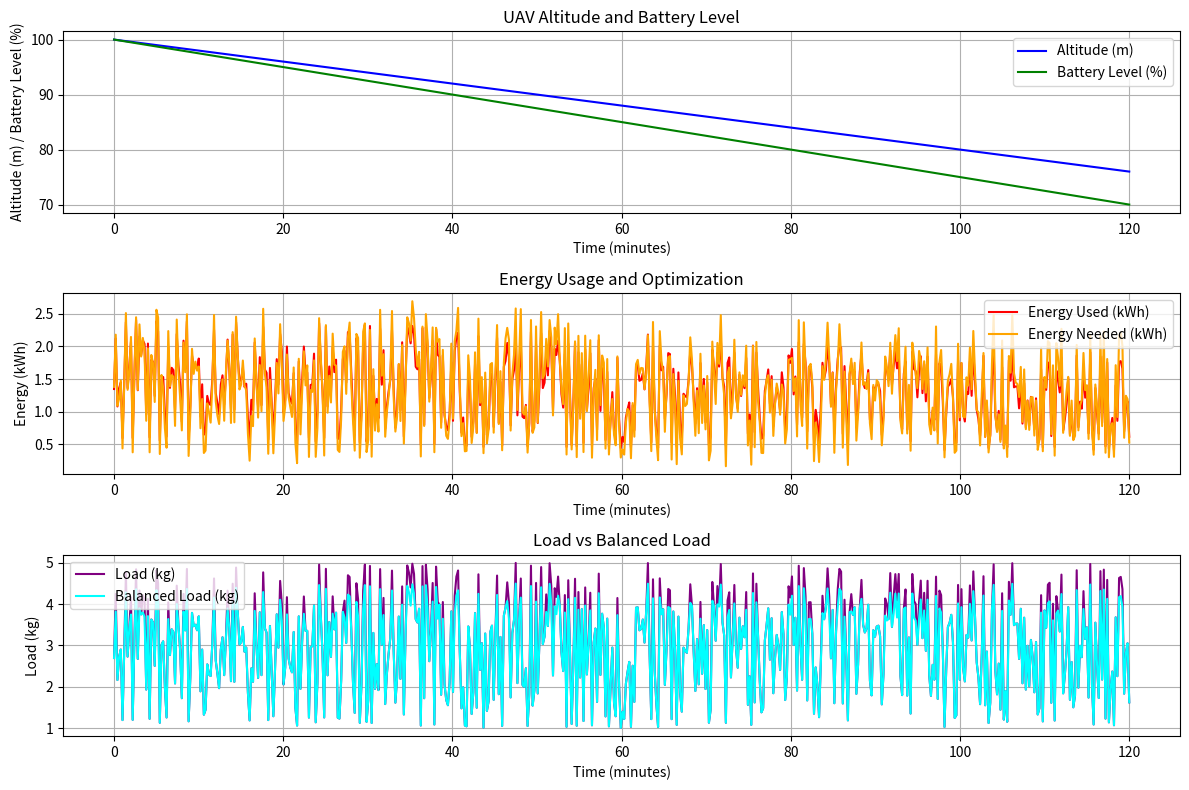

Generate this figure with matplotlib:
import numpy as np
import matplotlib.pyplot as plt

# Simulate real-time data for energy optimization and load balancing
time = np.linspace(0, 120, 600)  # Flight time (0 to 120 minutes)
altitude = 100 - (time * 0.2)  # Simulated altitude (drops over time)
battery_level = 100 - (time * 0.25)  # Simulated battery consumption (drops over time)
load = np.random.uniform(1, 5, len(time))  # Simulated load (in kg)
wind_speed = np.random.uniform(5, 15, len(time))  # Simulated wind speed (affects energy)
solar_energy = np.sin(time / 10) * 10 + 30  # Simulated solar energy contribution
energy_used = 0.5 * (altitude * load) / 100  # Simplified energy usage model

# Energy optimization and load balancing model
def energy_optimization(altitude, battery_level, load, energy_used, wind_speed, solar_energy):
    # Simulate energy consumption with factors like load, wind speed, and solar energy
    energy_needed = energy_used + (load * wind_speed / 100) - (solar_energy / 100)
    
    # Check if battery is enough
    energy_status = "Battery Sufficient" if np.all(battery_level >= energy_needed) else "Battery Low"
    
    # Simulate load balancing: if load is too high, reduce it
    load_balanced = np.where(load > 4, load * 0.9, load)  # Reduce load by 10% if above 4 kg
    
    return energy_needed, energy_status, load_balanced

# Function to visualize energy optimization and load balancing
def plot_energy_optimization(altitude, battery_level, energy_used, energy_needed, load, load_balanced):
    plt.figure(figsize=(12, 8))

    # Plot altitude vs battery level
    plt.subplot(3, 1, 1)
    plt.plot(time, altitude, label="Altitude (m)", color='blue')
    plt.plot(time, battery_level, label="Battery Level (%)", color='green')
    plt.title("UAV Altitude and Battery Level")
    plt.xlabel("Time (minutes)")
    plt.ylabel("Altitude (m) / Battery Level (%)")
    plt.legend()
    plt.grid(True)

    # Plot energy usage and energy required
    plt.subplot(3, 1, 2)
    plt.plot(time, energy_used, label="Energy Used (kWh)", color='red')
    plt.plot(time, energy_needed, label="Energy Needed (kWh)", color='orange')
    plt.title("Energy Usage and Optimization")
    plt.xlabel("Time (minutes)")
    plt.ylabel("Energy (kWh)")
    plt.legend()
    plt.grid(True)

    # Plot load vs balanced load
    plt.subplot(3, 1, 3)
    plt.plot(time, load, label="Load (kg)", color='purple')
    plt.plot(time, load_balanced, label="Balanced Load (kg)", color='cyan')
    plt.title("Load vs Balanced Load")
    plt.xlabel("Time (minutes)")
    plt.ylabel("Load (kg)")
    plt.legend()
    plt.grid(True)

    plt.tight_layout()
    plt.show()

# Perform energy optimization and load balancing
energy_needed, energy_status, load_balanced = energy_optimization(altitude, battery_level, load, energy_used, wind_speed, solar_energy)

# Print energy status
print(f"Energy Status: {energy_status}")

# Visualize energy optimization and load balancing
plot_energy_optimization(altitude, battery_level, energy_used, energy_needed, load, load_balanced)
